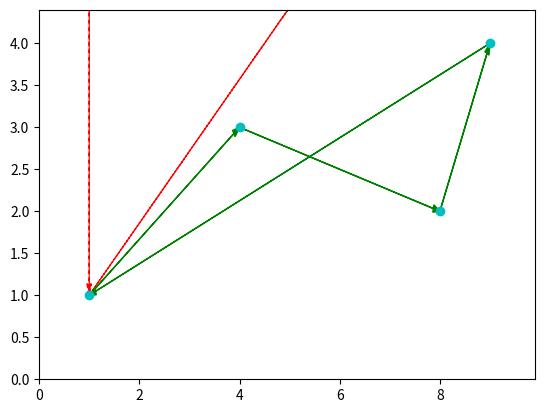

Write Python code to recreate this figure.
import matplotlib.pyplot as plt




def plotTSP(path, points, num_iters=1):
    """
    path: List of lists with the different orders in which the nodes are visited
    points: coordinates for the different nodes
    num_iters: number of paths that are in the path list

    """

    # Unpack the primary TSP path and transform it into a list of ordered
    # coordinates

    x = [];
    y = []
    for i in paths[0]:
        x.append(points[i][0])
        y.append(points[i][1])

    plt.plot(x, y, 'co')

    # Set a scale for the arrow heads (there should be a reasonable default for this, WTF?)
    a_scale = float(max(x)) / float(100)

    # Draw the older paths, if provided
    if num_iters > 1:

        for i in range(1, num_iters):

            # Transform the old paths into a list of coordinates
            xi = [];
            yi = [];
            for j in paths[i]:
                xi.append(points[j][0])
                yi.append(points[j][1])

            plt.arrow(xi[-1], yi[-1], (xi[0] - xi[-1]), (yi[0] - yi[-1]),
                      head_width=a_scale, color='r',
                      length_includes_head=True, ls='dashed',
                      width=0.001 / float(num_iters))
            for i in range(0, len(x) - 1):
                plt.arrow(xi[i], yi[i], (xi[i + 1] - xi[i]), (yi[i + 1] - yi[i]),
                          head_width=a_scale, color='r', length_includes_head=True,
                          ls='dashed', width=0.001 / float(num_iters))

    # Draw the primary path for the TSP problem
    plt.arrow(x[-1], y[-1], (x[0] - x[-1]), (y[0] - y[-1]), head_width=a_scale,
              color='g', length_includes_head=True)
    for i in range(0, len(x) - 1):
        plt.arrow(x[i], y[i], (x[i + 1] - x[i]), (y[i + 1] - y[i]), head_width=a_scale,
                  color='g', length_includes_head=True)

    # Set axis too slitghtly larger than the set of x and y
    plt.xlim(0, max(x) * 1.1)
    plt.ylim(0, max(y) * 1.1)
    plt.show()


if __name__ == '__main__':
    # Run an example

    # Create a randomn list of coordinates, pack them into a list
    x_cor = [1, 8, 4, 9, 2, 1, 8]
    y_cor = [1, 2, 3, 4, 9, 5, 7]
    points = []
    for i in range(0, len(x_cor)):
        points.append((x_cor[i], y_cor[i]))

    # Create two paths, teh second with two values swapped to simulate a 2-OPT
    # Local Search operation
    path4 = [0, 1, 2, 3, 4, 5, 6]
    path3 = [0, 2, 1, 3, 4, 5, 6]
    path2 = [0, 2, 1, 3, 6, 5, 4]
    path1 = [0, 2, 1, 3, 6, 4, 5]
    path11 = [0, 2, 1, 3]
    path12 = [0, 6, 4, 5]
    # Pack the paths into a list
    # paths = [path1, path2, path3, path4]
    paths = [path11, path12]
    # Run the function
    plotTSP(paths, points, 2)